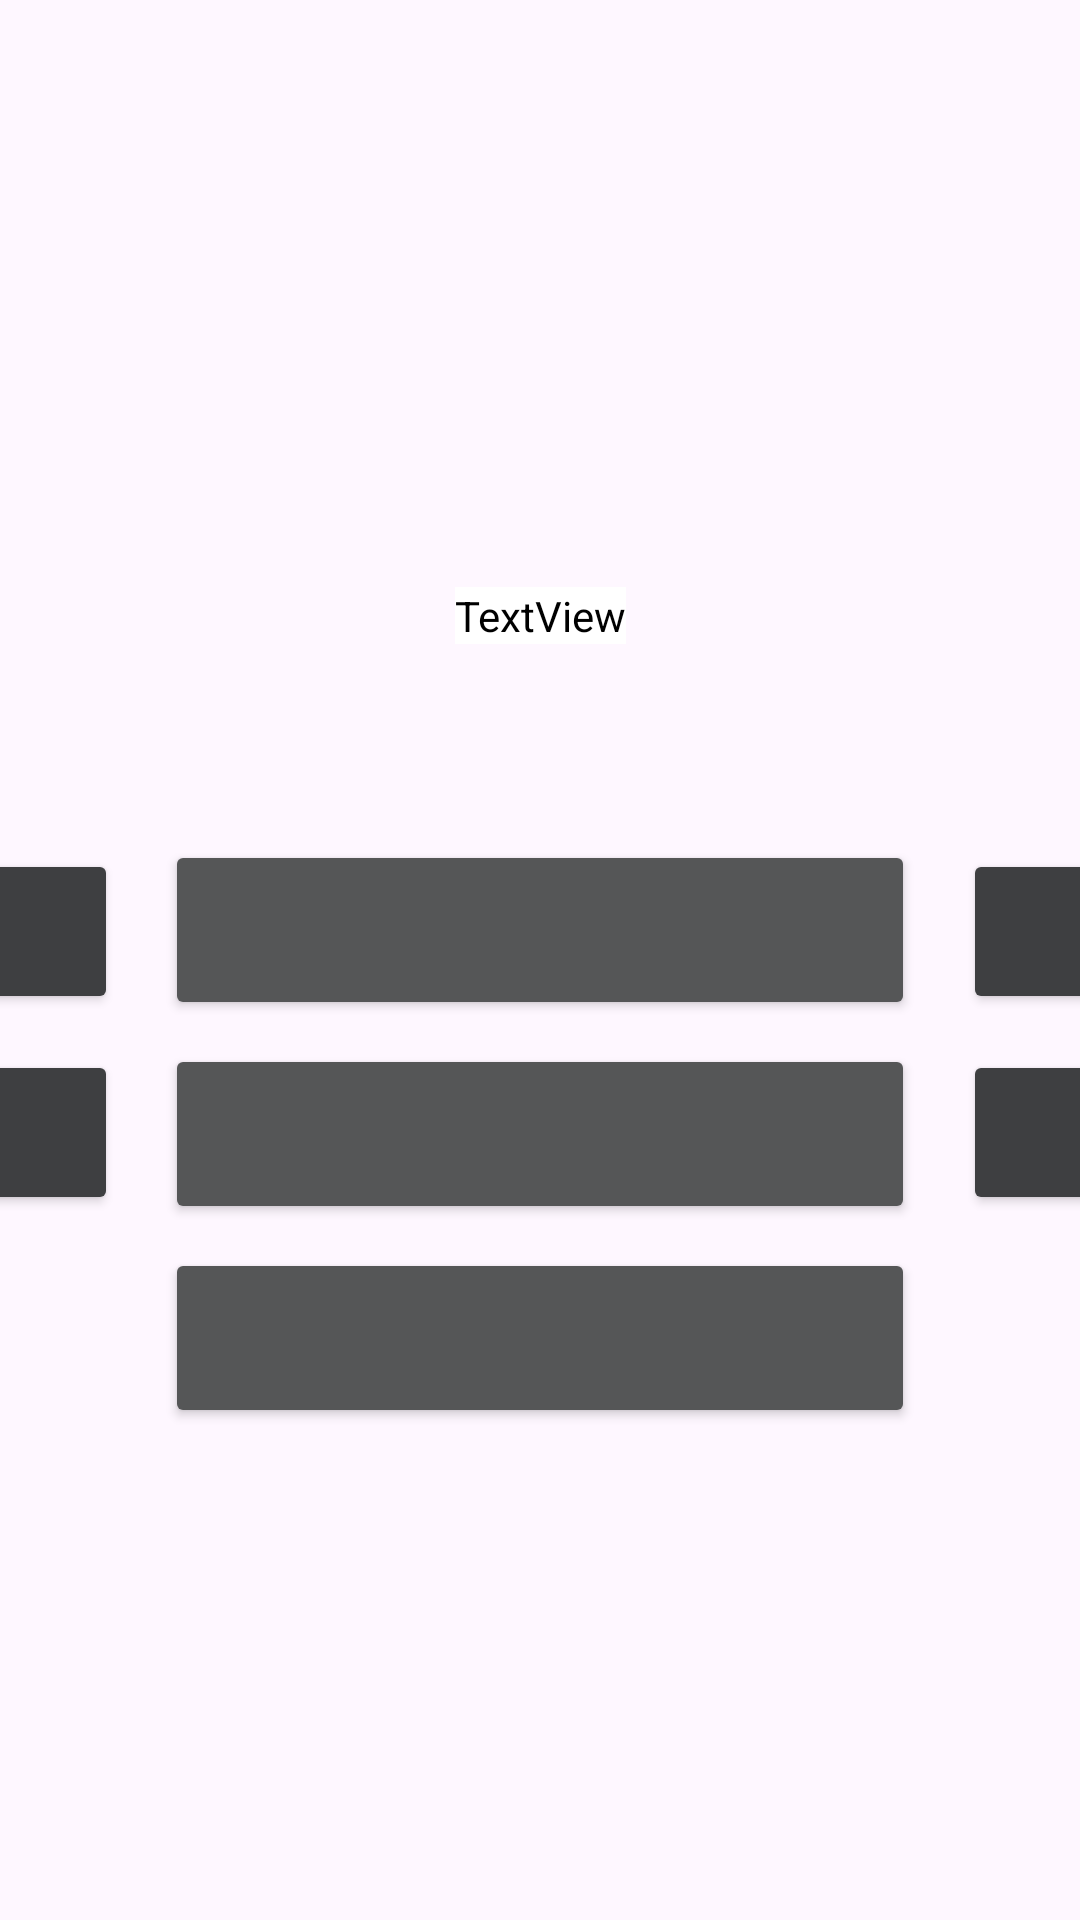

Here is an Android app screen rendered from its layout file. Give the layout XML and the strings, colors and styles it references.
<!-- AndroidManifest.xml: application theme Theme.MyApplication -->
<!-- res/layout/main_menu_landscape.xml -->
<?xml version="1.0" encoding="utf-8"?>
<androidx.constraintlayout.widget.ConstraintLayout xmlns:android="http://schemas.android.com/apk/res/android"
    xmlns:app="http://schemas.android.com/apk/res-auto"
    xmlns:tools="http://schemas.android.com/tools"
    android:layout_width="match_parent"
    android:layout_height="match_parent"
    android:background="?android:attr/colorBackground"
    tools:context=".MainActivity"
    app:autoSizeTextType="uniform"
    tools:targetApi="o">

    <Button
        android:id="@+id/theory"
        style="@style/AppTheme"
        android:layout_width="250dp"
        android:layout_height="60dp"
        android:layout_marginStart="8dp"
        android:layout_marginEnd="8dp"
        android:layout_marginBottom="8dp"
        android:backgroundTint="@color/dark_standard_icons"
        android:text="@string/theory"
        android:textColor="?android:attr/textColor"
        android:textColorHighlight="?android:attr/textColor"
        android:textColorHint="?android:attr/textColor"
        android:textColorLink="?android:attr/textColor"
        android:textSize="22sp"
        app:cornerRadius="10dp"
        app:layout_constraintBottom_toTopOf="@id/practice"
        app:layout_constraintEnd_toEndOf="parent"
        app:layout_constraintHorizontal_bias="0.5"
        app:layout_constraintStart_toStartOf="parent"
        app:strokeColor="@color/dark_inscriptions"
        app:strokeWidth="1.5dp" />

    <Button
        android:id="@+id/practice"
        style="@style/AppTheme"
        android:layout_width="250dp"
        android:layout_height="60dp"
        android:layout_marginStart="8dp"
        android:layout_marginEnd="8dp"
        android:backgroundTint="@color/dark_standard_icons"
        android:text="@string/practice"
        android:textColor="?android:attr/textColor"
        android:textColorHighlight="?android:attr/textColor"
        android:textColorHint="?android:attr/textColor"
        android:textColorLink="?android:attr/textColor"
        android:textSize="22sp"
        app:cornerRadius="10dp"
        app:layout_constraintBottom_toBottomOf="parent"
        app:layout_constraintEnd_toEndOf="parent"
        app:layout_constraintHorizontal_bias="0.5"
        app:layout_constraintStart_toStartOf="parent"
        app:layout_constraintTop_toTopOf="parent"
        app:layout_constraintVertical_bias="0.6"
        app:strokeColor="@color/dark_inscriptions"
        app:strokeWidth="1.5dp"
        tools:ignore="MissingConstraints" />

    <Button
        android:id="@+id/settings"
        android:layout_width="155dp"
        android:layout_height="55dp"
        android:layout_marginTop="6dp"
        android:backgroundTint="@color/dark_info_icons"
        android:text="@string/settings"
        android:textColor="?android:attr/textColor"
        android:textColorHighlight="?android:attr/textColor"
        android:textColorHint="?android:attr/textColor"
        android:textColorLink="?android:attr/textColor"
        android:textSize="14sp"
        app:cornerRadius="10dp"
        app:layout_constraintStart_toEndOf="@id/right"
        app:layout_constraintTop_toBottomOf="@id/right"
        app:strokeColor="@color/dark_standard_icons"
        app:strokeWidth="1.5dp" />

    <Button
        android:id="@+id/points"
        style="@style/AppTheme"
        android:layout_width="155dp"
        android:layout_height="55dp"
        android:layout_marginBottom="6dp"
        android:backgroundTint="@color/dark_info_icons"
        android:text=""
        android:textColor="?android:attr/textColor"
        android:textColorHighlight="?android:attr/textColor"
        android:textColorHint="?android:attr/textColor"
        android:textColorLink="?android:attr/textColor"
        android:textSize="14sp"
        app:cornerRadius="10dp"
        app:layout_constraintBottom_toBottomOf="@id/right"
        app:layout_constraintStart_toStartOf="@id/right"
        app:strokeColor="@color/dark_standard_icons"
        app:strokeWidth="1.5dp" />

    <Button
        android:id="@+id/about"
        style="@style/AppTheme"
        android:layout_width="155dp"
        android:layout_height="55dp"
        android:layout_marginBottom="6dp"
        android:backgroundTint="@color/dark_info_icons"
        android:text="@string/about"
        android:textColor="?android:attr/textColor"
        android:textColorHighlight="?android:attr/textColor"
        android:textColorHint="?android:attr/textColor"
        android:textColorLink="?android:attr/textColor"
        android:textSize="14sp"
        app:cornerRadius="10dp"
        app:layout_constraintBottom_toTopOf="@id/left"
        app:layout_constraintEnd_toStartOf="@id/left"
        app:strokeColor="@color/dark_standard_icons"
        app:strokeWidth="1.5dp" />

    <Button
        android:id="@+id/exit"
        style="@style/AppTheme"
        android:layout_width="155dp"
        android:layout_height="55dp"
        android:layout_marginTop="6dp"
        android:backgroundTint="@color/dark_info_icons"
        android:text="@string/exit"
        android:textColor="?android:attr/textColor"
        android:textColorHighlight="?android:attr/textColor"
        android:textColorHint="?android:attr/textColor"
        android:textColorLink="?android:attr/textColor"
        android:textSize="14sp"
        app:cornerRadius="10dp"
        app:layout_constraintEnd_toEndOf="@id/left"
        app:layout_constraintTop_toBottomOf="@id/left"
        app:strokeColor="@color/dark_standard_icons"
        app:strokeWidth="1.5dp" />

    <TextView
        android:id="@+id/apptitle"
        android:layout_width="wrap_content"
        android:layout_height="wrap_content"
        android:layout_marginStart="8dp"
        android:layout_marginEnd="8dp"
        android:background="#00FFFFFF"
        android:backgroundTint="#FFFFFF"
        android:clickable="false"
        android:gravity="center"
        android:text="@string/app_name"
        android:textColor="?android:attr/textColor"
        android:textIsSelectable="false"
        android:textScaleX="1"
        android:textSize="50sp"
        android:textStyle="bold"
        app:autoSizeMaxTextSize="50sp"
        app:autoSizeMinTextSize="20sp"
        app:autoSizeTextType="none"
        app:layout_constraintBottom_toTopOf="@id/theory"
        app:layout_constraintEnd_toEndOf="parent"
        app:layout_constraintStart_toStartOf="parent"
        app:layout_constraintTop_toTopOf="parent"
        app:layout_constraintVertical_bias="0.75"
        tools:ignore="MissingConstraints" />

    <Button
        android:id="@+id/shop"
        style="@style/AppTheme"
        android:layout_width="250dp"
        android:layout_height="60dp"
        android:layout_marginStart="8dp"
        android:layout_marginTop="8dp"
        android:layout_marginEnd="8dp"
        android:backgroundTint="@color/dark_standard_icons"
        android:text="@string/shop"
        android:textColor="?android:attr/textColor"
        android:textColorHighlight="?android:attr/textColor"
        android:textColorHint="?android:attr/textColor"
        android:textColorLink="?android:attr/textColor"
        android:textSize="22sp"
        app:cornerRadius="10dp"
        app:layout_constraintEnd_toEndOf="parent"
        app:layout_constraintHorizontal_bias="0.5"
        app:layout_constraintStart_toStartOf="parent"
        app:layout_constraintTop_toBottomOf="@id/practice"
        app:strokeColor="@color/dark_inscriptions"
        app:strokeWidth="1.5dp" />

    <Space
        android:id="@+id/left"
        android:layout_width="wrap_content"
        android:layout_height="wrap_content"
        android:layout_marginEnd="16dp"
        app:layout_constraintBottom_toTopOf="@id/practice"
        app:layout_constraintEnd_toStartOf="@id/practice"
        app:layout_constraintTop_toBottomOf="@id/theory" />

    <Space
        android:id="@+id/right"
        android:layout_width="wrap_content"
        android:layout_height="wrap_content"
        android:layout_marginStart="16dp"
        app:layout_constraintBottom_toTopOf="@id/practice"
        app:layout_constraintStart_toEndOf="@id/practice"
        app:layout_constraintTop_toBottomOf="@id/theory" />

</androidx.constraintlayout.widget.ConstraintLayout>
<!-- resources referenced by this layout -->
<resources>
  <color name="dark_info_icons">#3e3f41</color>
  <color name="dark_inscriptions">#888b91</color>
  <color name="dark_standard_icons">#555657</color>
  <string name="about">About</string>
  <string name="app_name" translatable="false">Pro Math EGE</string>
  <string name="exit">Exit</string>
  <string name="practice">Practice</string>
  <string name="settings">Settings</string>
  <string name="shop">Shop</string>
  <string name="theory">Theory</string>
  <style name="Theme.MyApplication" parent="Base.Theme.MyApplication" />
  <style name="Base.Theme.MyApplication" parent="Theme.Material3.DayNight.NoActionBar">
          <item name="android:windowSplashScreenBackground" tools:targetApi="s">@color/Background</item>
          <item name="android:windowSplashScreenAnimationDuration" tools:targetApi="s">1000</item>
          <item name="android:windowSplashScreenIconBackgroundColor" tools:targetApi="s">@color/Background</item>
  
          <item name="android:windowLayoutInDisplayCutoutMode" tools:ignore="NewApi">shortEdges</item>
          <item name="android:windowLightStatusBar" tools:ignore="NewApi">true</item>
          <item name="android:windowLightNavigationBar" tools:ignore="NewApi">true</item>
          <item name="colorPrimaryDark">@color/light_background</item>
          <item name="colorPrimary">@color/light_background</item>
          <item name="android:windowBackground">@color/light_background</item>
          <item name="android:navigationIcon">@color/light_background</item>
      </style>
  <color name="Background">@color/light_background</color>
  <color name="light_background">#f5f7f9</color>
</resources>
